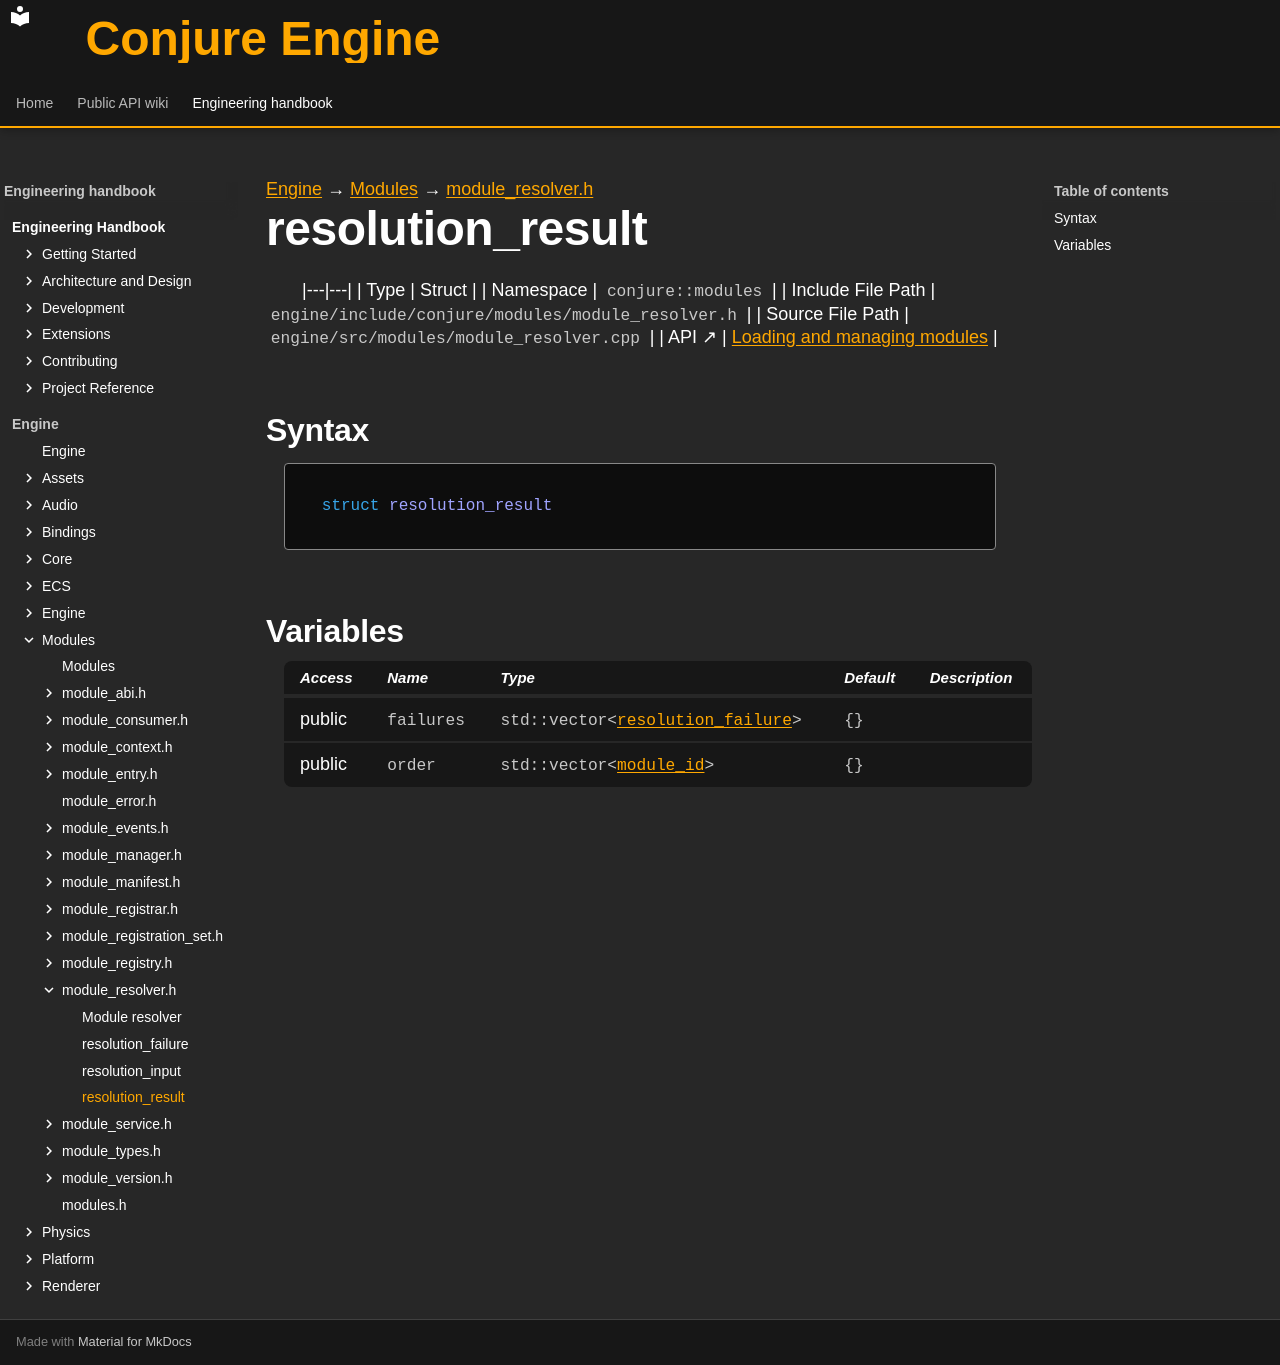

repository: Dozer90/Conjure-Engine · page: handbook/engine/modules/module-resolver/resolution-result.html · generator: mkdocs

---
kind: struct
---

[Engine](../../../engine.md) → [Modules](../../modules.md) → [module_resolver.h](../module-resolver.md)

# resolution_result
<!-- doc-template:type -->

|---|---|
| Type | Struct |
| Namespace | `conjure::modules` |
| Include File Path | `engine/include/conjure/modules/module_resolver.h` |
| Source File Path | `engine/src/modules/module_resolver.cpp` |
| API ↗ | [Loading and managing modules](../../../../api/modules/loading-and-managing.md) |

## Syntax

```cpp
struct resolution_result
```







## Variables

<table class="variable-table">
<thead><tr><th>Access</th><th>Name</th><th>Type</th><th>Default</th><th>Description</th></tr></thead>
<tbody>
<tr><td>public</td><td><code class="signature">failures</code></td><td><code class="signature">std::<wbr>vector&lt;<wbr><a href="resolution-failure.html">resolution_<wbr>failure</a>&gt;</code></td><td><code class="signature">{}</code></td><td></td></tr>
<tr><td>public</td><td><code class="signature">order</code></td><td><code class="signature">std::vector&lt;<a href="../module-types/module-id.html">module_id</a>&gt;</code></td><td><code class="signature">{}</code></td><td></td></tr>
</tbody>
</table>

<!-- doc-content:notes:start -->

<!-- doc-content:notes:end -->

<!-- doc-legacy-anchors:start -->
<a id="constructors"></a>
<a id="destructors"></a>
<a id="functions"></a>
<!-- doc-legacy-anchors:end -->
